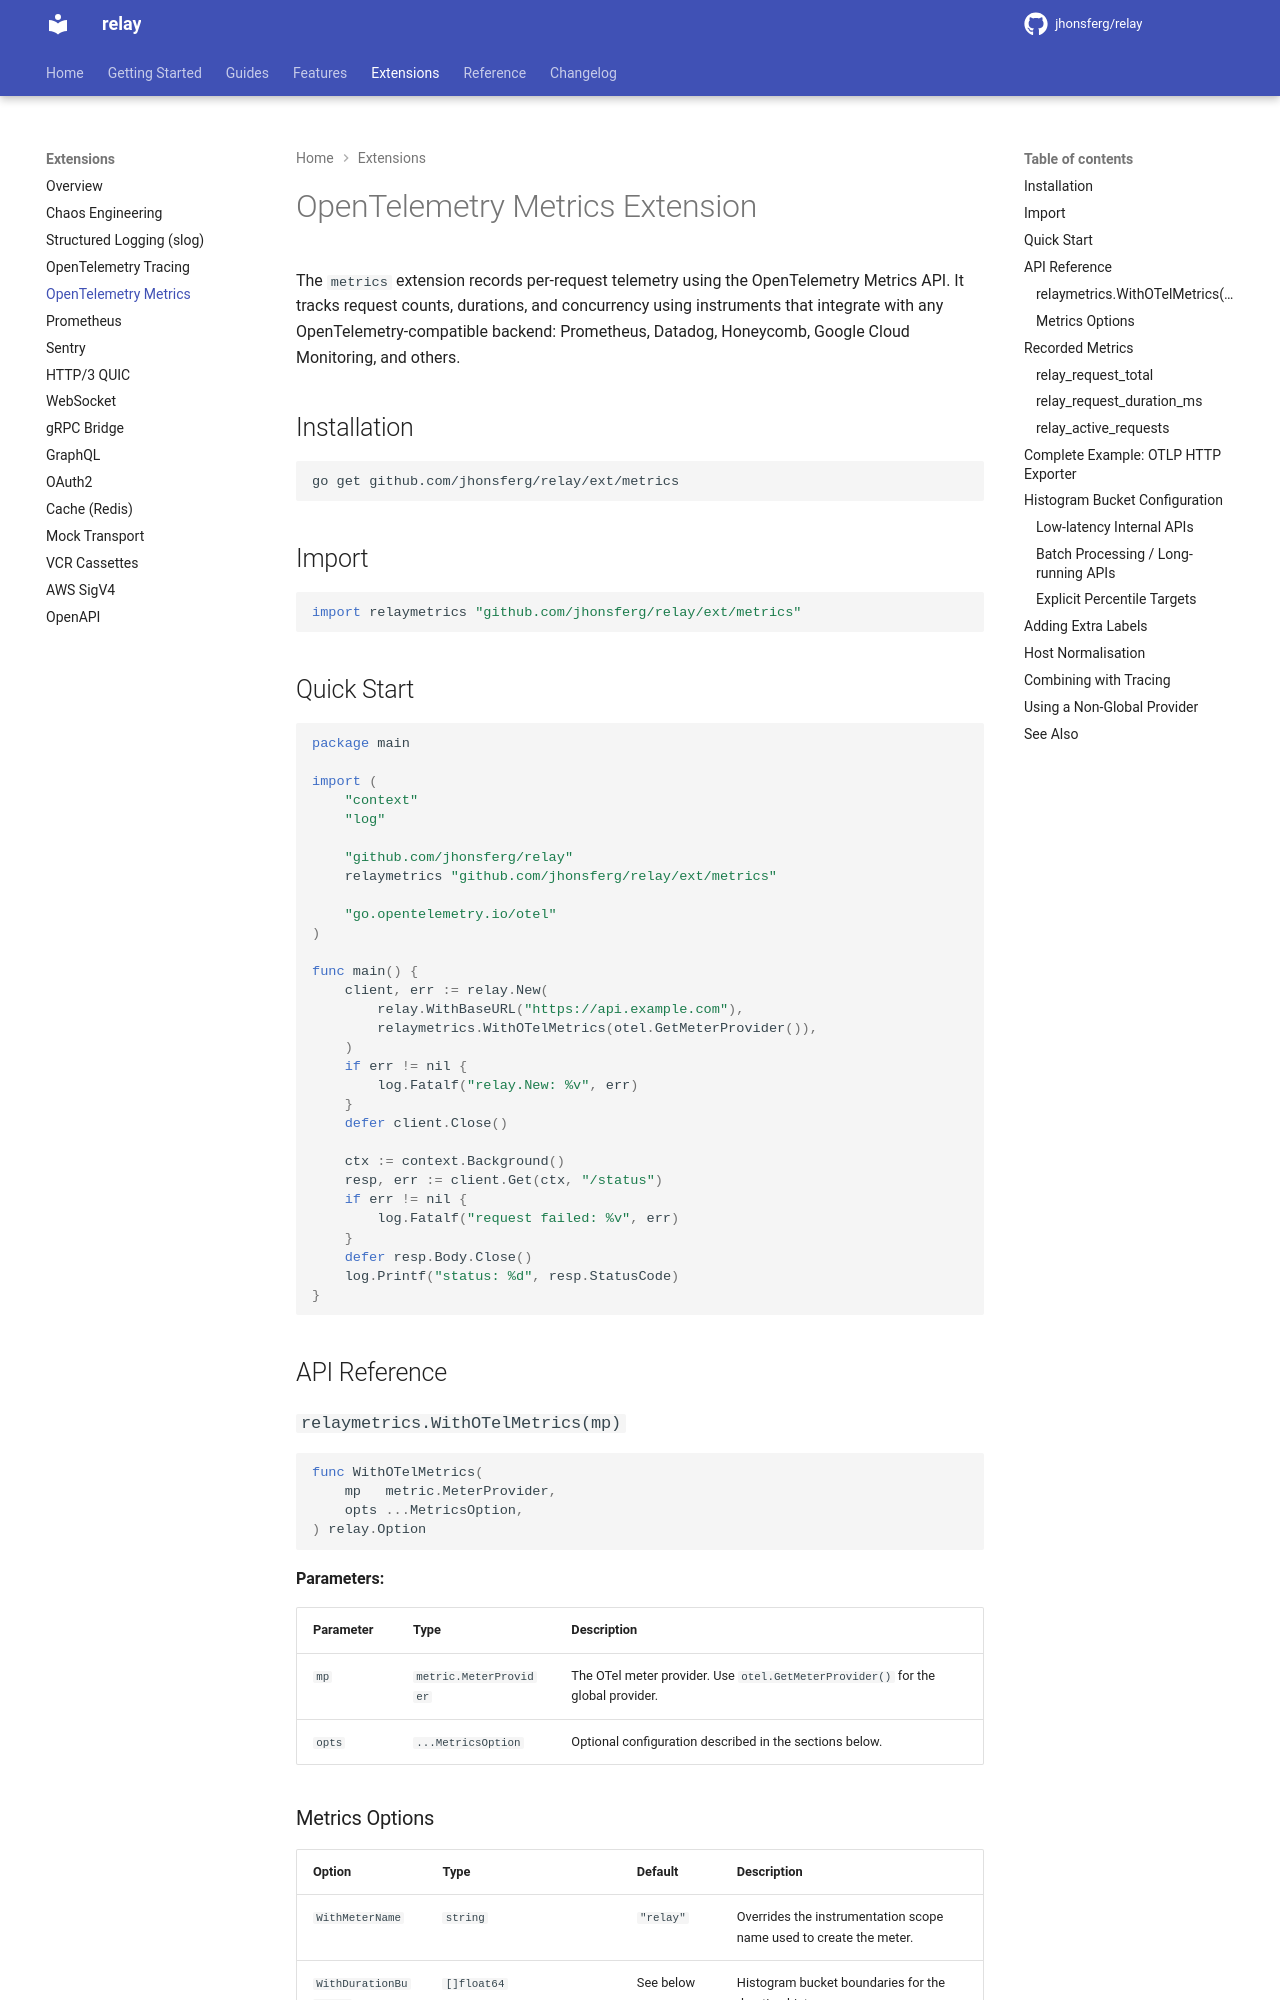

repository: jhonsferg/relay · page: extensions/metrics/index.html · generator: mkdocs

# OpenTelemetry Metrics Extension

The `metrics` extension records per-request telemetry using the OpenTelemetry Metrics API. It tracks request counts, durations, and concurrency using instruments that integrate with any OpenTelemetry-compatible backend: Prometheus, Datadog, Honeycomb, Google Cloud Monitoring, and others.

## Installation

```bash
go get github.com/jhonsferg/relay/ext/metrics
```

## Import

```go
import relaymetrics "github.com/jhonsferg/relay/ext/metrics"
```

## Quick Start

```go
package main

import (
    "context"
    "log"

    "github.com/jhonsferg/relay"
    relaymetrics "github.com/jhonsferg/relay/ext/metrics"

    "go.opentelemetry.io/otel"
)

func main() {
    client, err := relay.New(
        relay.WithBaseURL("https://api.example.com"),
        relaymetrics.WithOTelMetrics(otel.GetMeterProvider()),
    )
    if err != nil {
        log.Fatalf("relay.New: %v", err)
    }
    defer client.Close()

    ctx := context.Background()
    resp, err := client.Get(ctx, "/status")
    if err != nil {
        log.Fatalf("request failed: %v", err)
    }
    defer resp.Body.Close()
    log.Printf("status: %d", resp.StatusCode)
}
```

## API Reference

### `relaymetrics.WithOTelMetrics(mp)`

```go
func WithOTelMetrics(
    mp   metric.MeterProvider,
    opts ...MetricsOption,
) relay.Option
```

**Parameters:**

| Parameter | Type | Description |
|-----------|------|-------------|
| `mp` | `metric.MeterProvider` | The OTel meter provider. Use `otel.GetMeterProvider()` for the global provider. |
| `opts` | `...MetricsOption` | Optional configuration described in the sections below. |

### Metrics Options

| Option | Type | Default | Description |
|--------|------|---------|-------------|
| `WithMeterName` | `string` | `"relay"` | Overrides the instrumentation scope name used to create the meter. |
| `WithDurationBuckets` | `[]float64` | See below | Histogram bucket boundaries for the duration histogram. |
| `WithExtraLabels` | `func(*http.Request) []attribute.KeyValue` | none | Adds custom attributes to every data point. |
| `WithHostNormaliser` | `func(host string) string` | identity | Normalises the host label (e.g., strips port numbers). |

## Recorded Metrics
